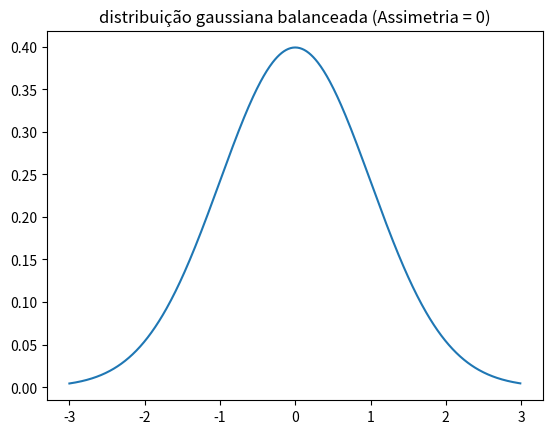
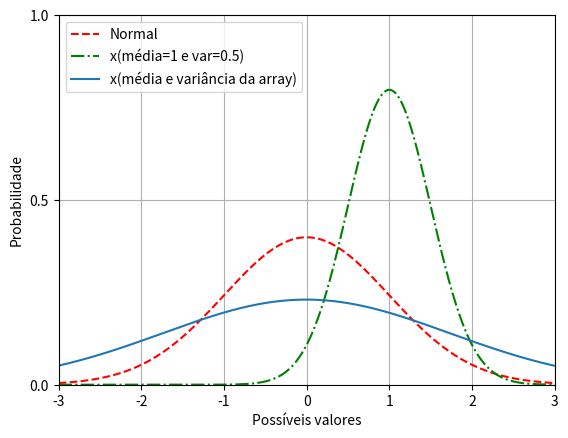

Here is the Python script that generated these plots, in order: (Note: this script raises an exception after producing the figures.)
from scipy.stats import norm
import matplotlib.pyplot as plt
import numpy as np

x = np.arange(-3, 3, 0.01)

plt.figure(1) # a função em si cria uma tela vazia

plt.plot(x, norm.pdf(x)) # função para um gráfico de uma distribuição gaussiana
plt.title('distribuição gaussiana balanceada (Assimetria = 0)')
plt.show()

plt.figure(2) # múltuiplas funções em uma única figura

axes = plt.axes() # add um conjunto de eixos
axes.set_xlim([-3, 3]) # seta um limita para o eixo x
axes.set_ylim([0, 1]) # seta um limita para o eixo y
axes.set_xticks([-3, -2, -1, 0, 1, 2, 3]) # define os marcadores no eixo x
axes.set_yticks([0, 0.5, 1]) # define os marcadores no eixo y
axes.grid() # linhas de grade

# plt.xlim([-3, 3])
# plt.ylim([0, 1])

plt.plot(x, norm.pdf(x), 'r--')
plt.plot(x, norm.pdf(x, 1.0, 0.5), 'g-.') # parametros: 1-> média, 0.5 -> desvio padrão
plt.plot(x, norm.pdf(x, np.mean(x), np.std(x)))

plt.xlabel('Possíveis valores') # rótulo do eixo x
plt.ylabel('Probabilidade') # rótulo do eixo y

plt.legend(['Normal', 'x(média=1 e var=0.5)', 'x(média e variância da array)']) # legenda

plt.savefig('output/distros_gauss.png') # salva o gráfico

plt.show() # plota o gráfico

plt.figure(3)# gráfico de pizza
values = [14190280, 8347693, 10744658, 13742209, 10141922]
colors = ['c', 'g', 'b', 'r', 'm']
explode = [0, 0.1, 0, 0, 0] # destaca a fatia
labels = ['O xote das Meninas', 'Numa sala de Reboco', 'Pagode Russo', 'A vida do Viajante (ft. gonzaguinha)', 'Asa Branca']

plt.pie(values, colors=colors, labels=labels, explode=explode) # função do gráfico de pizza
plt.title('Músicas mais ouvidas do liuz gonzaga recentemente no spotify')

# plt.bar(range(0,5), values, color= colors)
plt.show()

plt.figure(4)
values = [37435191, 32941308, 29210808, 23209616, 22619736]
labels = ['TOKYO', 'NOVA DELHI', 'XANGAI', 'DHAKA', 'SÃO PAULO']

plt.bar(labels, values, color= colors) # função do gráfico de barras
plt.title('Cidades mais povoadas do mundo')
plt.show()

plt.figure(5)
plt.scatter(np.random.randn(100), np.random.rand(100)) # função do gráfico de dispersão
plt.show()

plt.figure(6)
incomes = np.random.normal(27000, 15000, 10000)
plt.hist(incomes, 50) # função do histograma
plt.show() # as barras representam o numero de dados que estão nesse intervalo

plt.figure(7)
uniformSkewed = np.random.rand(100) * 100 - 40
high_outliers = np.random.rand(10) * 50 + 100
low_outliers = np.random.rand(10) * -50 - 100
data = np.concatenate((uniformSkewed, high_outliers, low_outliers)) # concatenar arrays ao longo de um eixo
plt.boxplot(data) # função do quartil
plt.show()